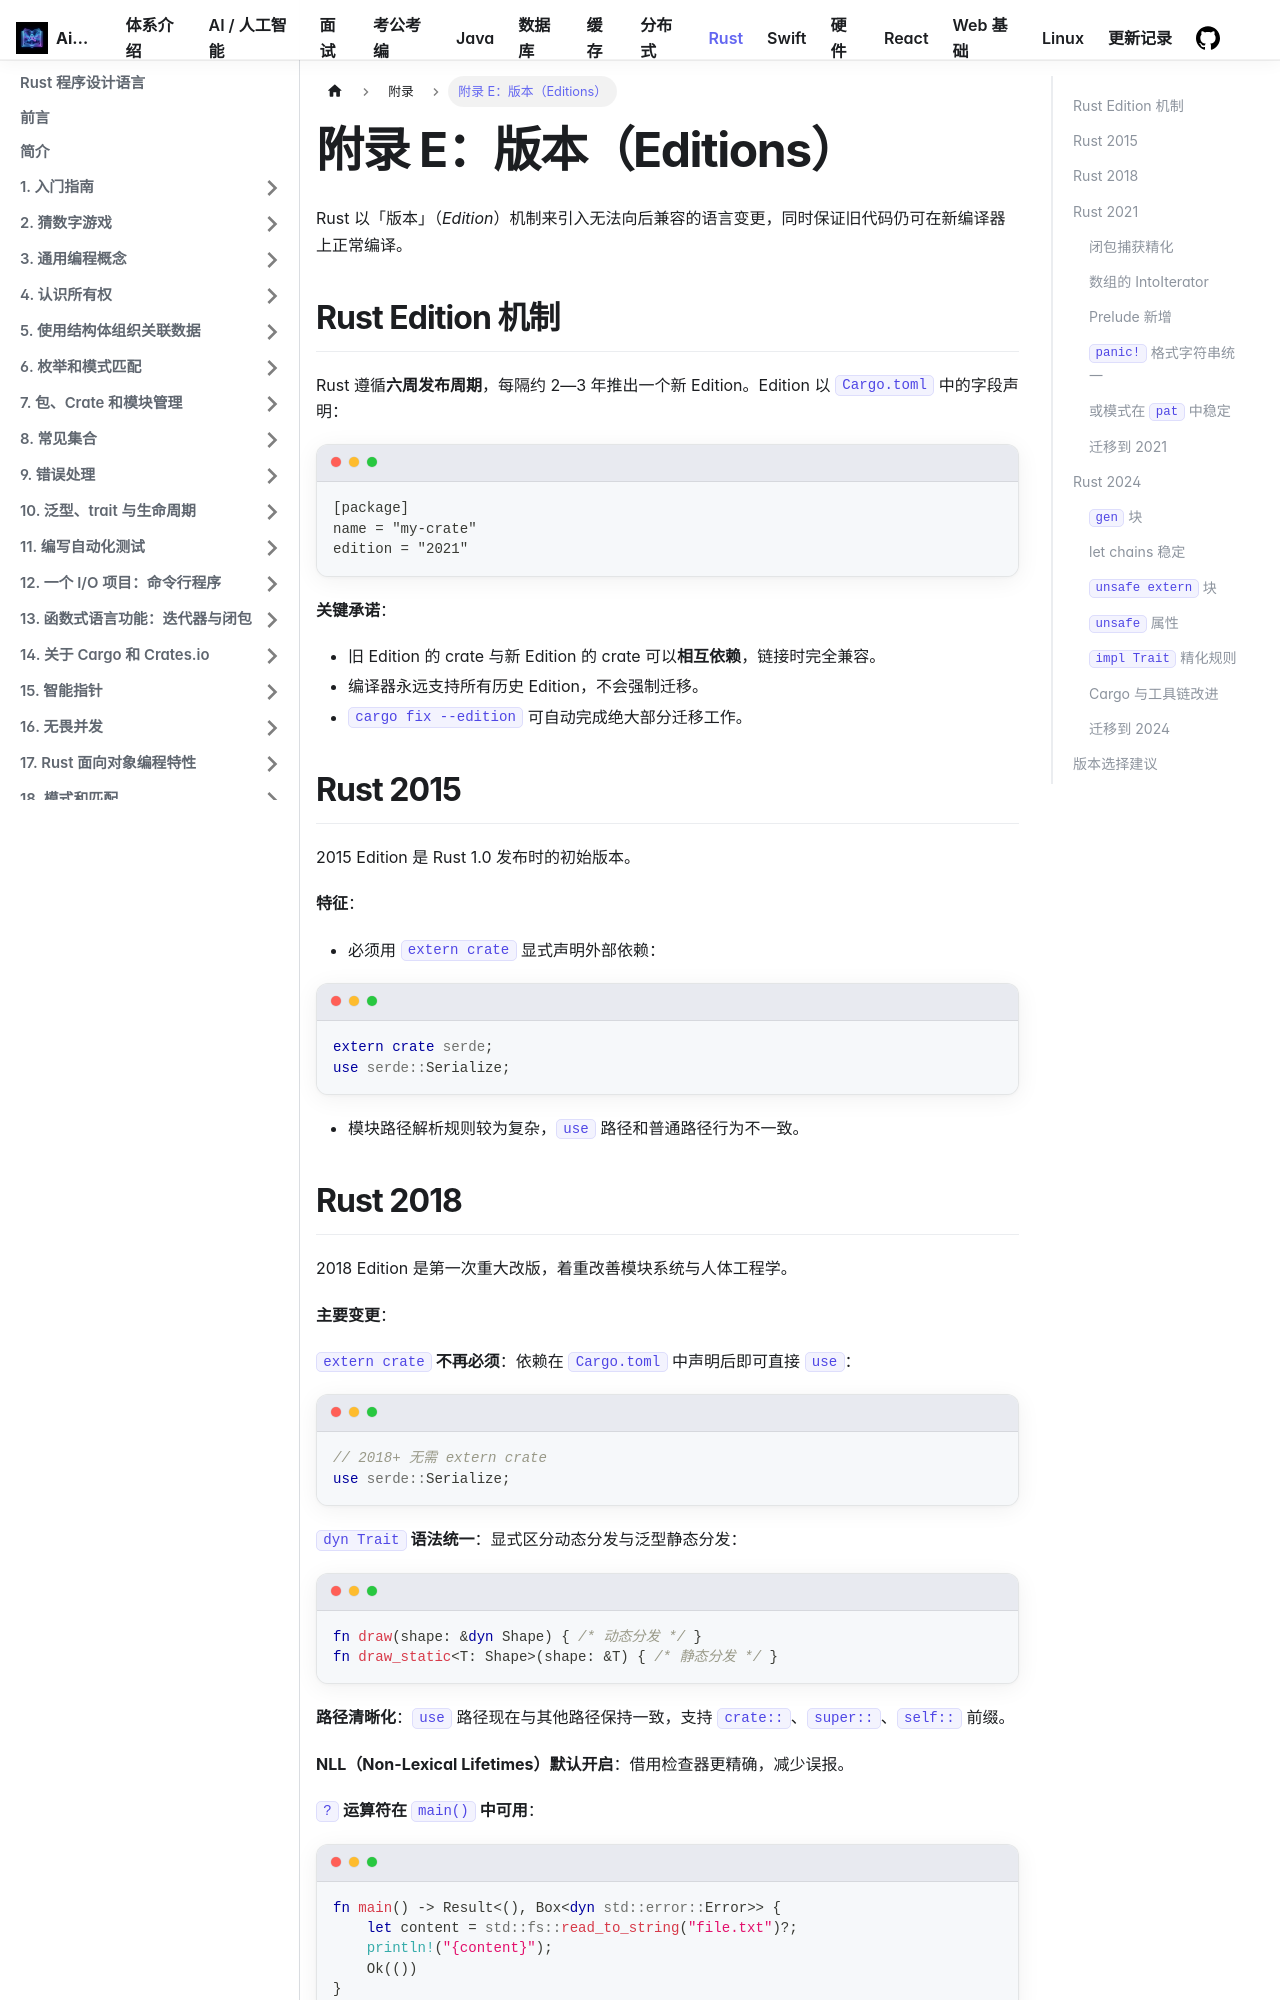

repository: Aiden-Coding/AiDocs · page: docs/rust/appendix/appendix-05-editions/index.html · generator: docusaurus

---
title: "附录 E：版本（Editions）"
sidebar_position: 101
---

Rust 以「版本」（*Edition*）机制来引入无法向后兼容的语言变更，同时保证旧代码仍可在新编译器上正常编译。

## Rust Edition 机制

Rust 遵循**六周发布周期**，每隔约 2—3 年推出一个新 Edition。Edition 以 `Cargo.toml` 中的字段声明：

```toml
[package]
name = "my-crate"
edition = "2021"
```

**关键承诺**：

- 旧 Edition 的 crate 与新 Edition 的 crate 可以**相互依赖**，链接时完全兼容。
- 编译器永远支持所有历史 Edition，不会强制迁移。
- `cargo fix --edition` 可自动完成绝大部分迁移工作。

## Rust 2015

2015 Edition 是 Rust 1.0 发布时的初始版本。

**特征**：

- 必须用 `extern crate` 显式声明外部依赖：

```rust
extern crate serde;
use serde::Serialize;
```

- 模块路径解析规则较为复杂，`use` 路径和普通路径行为不一致。
